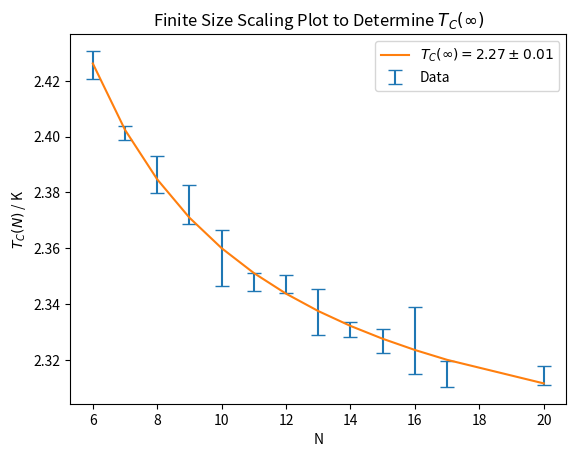

The matplotlib source for this figure:
import numpy as np
from scipy.optimize import curve_fit
import matplotlib.pyplot as plt


def func(x, a, b, c):
    return a + b*(x**-(1/c))

N = np.array([6,7,8, 9, 10, 11, 12, 13, 14, 15, 16, 17, 20])
Tc_data = np.array([2.4256968916486565, 2.4012387116055955, 2.38649365398545, 2.3756893603020646, 2.3564256551160314, 2.347828208637039,  2.34704568197239, 2.3370919804181574, 2.330926924974846, 2.3266843121627407, 2.32706469192118, 2.314906655544282, 2.314335886])
Tc_errors = np.array([0.005022404371119432, 0.0024390206072329363,0.0065414812787397, 0.006999824190775233, 0.010070250299094667, 0.0032996552592925166, 0.0032196433100195, 0.008150357874463884,  0.0027742903099080424, 0.004329623855657852, 0.0120122484671728,  0.00460521371910873, 0.003372829])
popt, pcov = curve_fit(func, N, Tc_data, p0=[2.269, 1.0, 1.0])
perr = np.sqrt(np.diag(pcov))
plt.errorbar(N, Tc_data,yerr=Tc_errors, xerr=None, capsize= 5, ls='None', label = 'Data')
plt.title(r'Finite Size Scaling Plot to Determine $T_C(\infty)$')
plt.plot(N, func(N, *popt), label = r'$T_C(\infty) = 2.27 \pm 0.01$')
plt.xlabel('N')
plt.ylabel(r'$T_C(N)$ / K')
plt.legend()
plt.show()
print(popt)
print(perr)